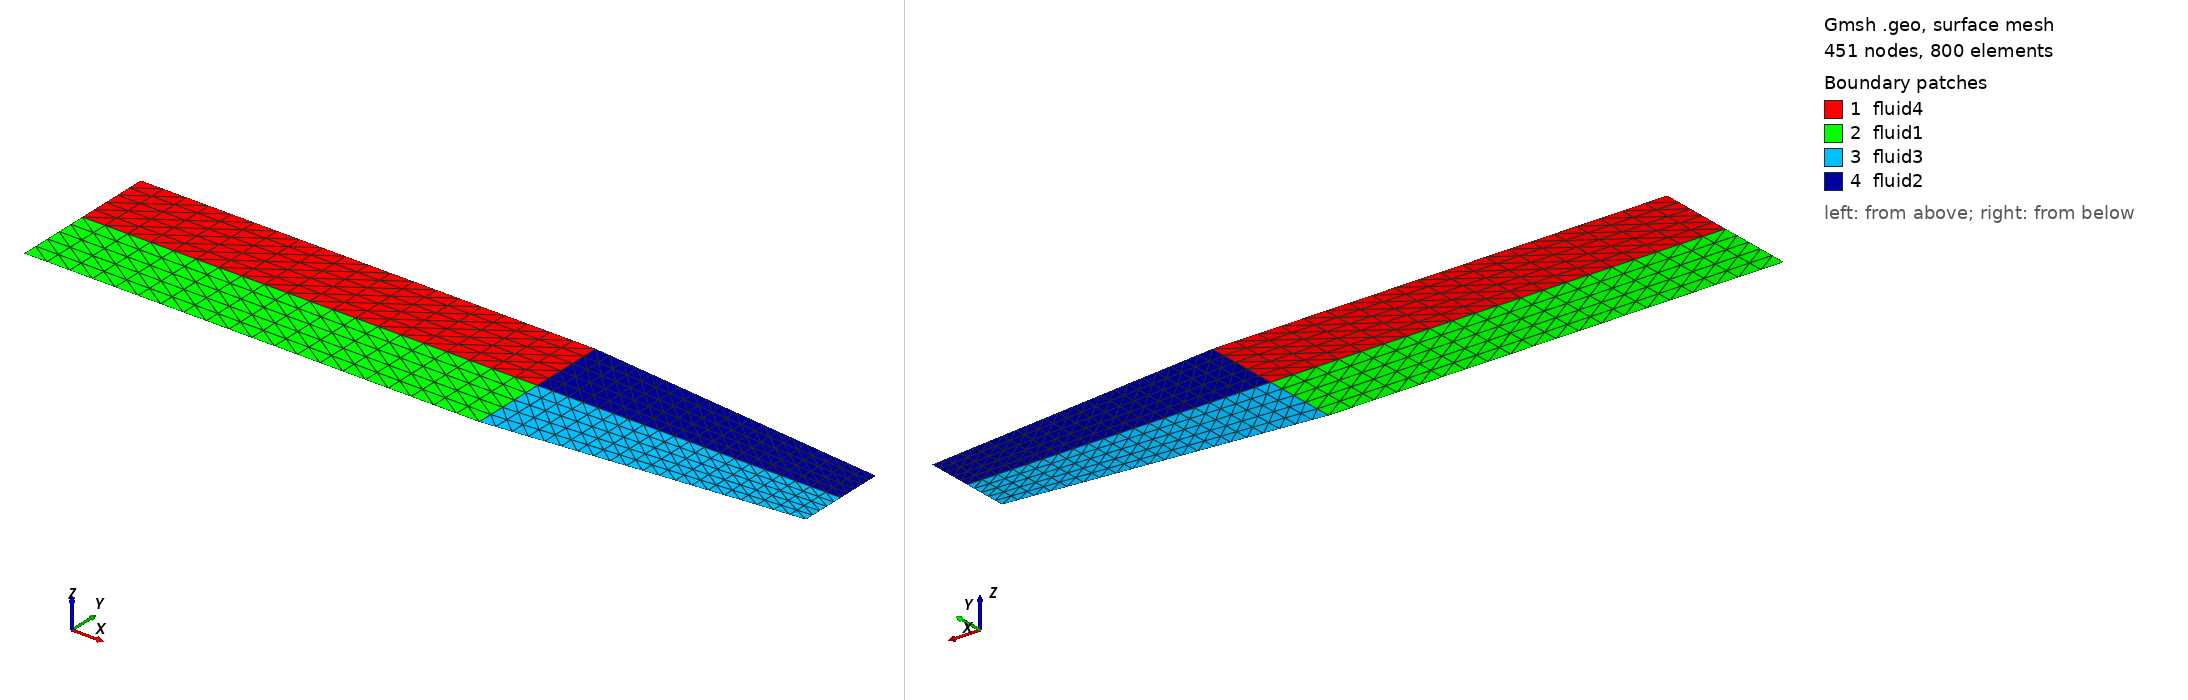

Gmsh geometry script, surface-meshed: 451 nodes, 800 surface elements. Boundary patches (legend numbers): 1 fluid4, 2 fluid1, 3 fluid3, 4 fluid2. Left view from above one corner, right view from below the opposite corner. Legend entries are the model's physical surfaces. The drawing asked Gmsh for element sizes between 1% and 20% of the model's largest extent; the script's own settings can give other sizes.

=== mixing.geo (drawn) ===
// Gmsh project created on Tue Nov 29 11:12:42 2022
//+
Point(1) = {0, 0, 0, 1.0};
//+
Point(3) = {3, 0, 0, 1.0};
//+
Point(4) = {3, 1, 0, 1.0};
//+
Point(5) = {0, 1, 0, 1.0};
//+
Point(6) = {5, 0.2, 0, 1.0};
//+
Point(7) = {5, 0.8, 0, 1.0};
//+
Point(8) = {0, 0.5, 0, 1.0};
//+
Line(1) = {1, 3};
//+
Line(2) = {3, 6};
//+

//+
Line(4) = {7, 4};
//+
Line(5) = {4, 5};
//+
Line(6) = {5, 8};
//+
Line(7) = {8, 1};
//+


Point(9) = {3, 0.5, 0, 1.0};
//+
Point(10) = {5, 0.5, 0, 1.0};
//+
Line(8) = {3, 9};
//+
Line(9) = {9, 8};
//+
Line(10) = {6, 10};
//+
Line(11) = {10, 6};
//+
Line(12) = {10, 9};
//+
Line(13) = {9, 4};
//+
Line(14) = {10, 7};
//+
Curve Loop(1) = {9, -6, -5, -13};
//+
Plane Surface(1) = {1};
//+
Curve Loop(2) = {1, 8, 9, 7};
//+
Plane Surface(2) = {2};
//+
Curve Loop(3) = {8, -12, -10, -2};
//+
Plane Surface(3) = {3};
//+
Curve Loop(4) = {4, -13, -12, 14};
//+
Plane Surface(4) = {4};

//+
Physical Curve("inlet1", 1) = {7};
//+
Physical Curve("inlet2", 2) = {6};
//+
Physical Curve("wall", 3) = {5, 1, 2, 4};
//+
Physical Curve("outlet", 4) = {10,14};
//+
//Physical Surface("fluid1",0) = {1};
//+
//Physical Surface("fluid2", 1) = {2};
//+
//Transfinite Curve {6, 7} = 10 Using Progression 1;
//+
//Transfinite Curve {8} = 20 Using Progression 1;
//+
//Transfinite Curve {5, 1} = 50 Using Progression 1;
//+
//Transfinite Curve {4, 2} = 30 Using Progression 1;
//+
//Transfinite Curve {3} = 20 Using Progression 1;
//+
//Transfinite Surface {2};

//Recombine Surface {2};
//+
//+
Physical Surface("fluid1",1) = {2};
//+
Physical Surface("fluid2",2) = {4};
//+
Physical Surface("fluid3",3) = {3};
Physical Surface("fluid4",4) = {1};
//+
Transfinite Surface {1};
//+
Transfinite Surface {2};
//+
Transfinite Surface {3};
//+
Transfinite Surface {4};
//+
Transfinite Curve {9, 12, 1, 5, 4, 2} = 21 Using Progression 1;
//+
Transfinite Curve {6, 13, 14, 10, 8, 7} = 6 Using Progression 1;
